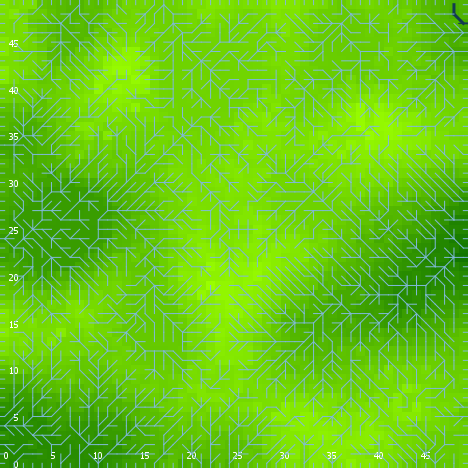

Values plotted in this chart, from the file beside it:
export-world data (NetLogo 6.0.4)
land_05_withInitialEcologicalCommunity.n…
06/24/2020 22:39:18:372 +0100
RANDOM STATE
0 0 -1727483681 332 1.2025016992548785 f…
GLOBALS
min-pxcor, max-pxcor, min-pycor, max-pycor, perspective, subject, nextIndex, directed-links, ticks, display-mode, ecol_brushfrequencyinflection, ecol_brushfrequencyrate, ecol_grassfrequencyinflection, ecol_grassfrequencyrate, ecol_woodfrequencyinflection, ecol_woodfrequencyrate, elevationdistribution, elev_algorithm-style, elev_featureanglerange, elev_inversioniterations, elev_noise, elev_numdepressions, elev_numprotuberances, elev_numranges
0, 49, 0, 49, 0, nobody, 2600, "UNDIRECTED", -1, "elevation (m)", 8.873, 0.09452, 3.267, 0.1335, 34.89, 0.008327, [2.369999937114529 1.483698856443329 1.9…, "C#", 13.89, 0.6129, 4.422, 9, 1, 52
TURTLES
who, color, heading, xcor, ycor, shape, label, label-color, breed, hidden?, size, pen-size, pen-mode, numpoints
0, 85, 270, 18, 33, "default", "", 9.9, {breed flowholders}, true, 1, 1, "up", 
1, 65, 129, 6, 42, "default", "", 9.9, {breed flowholders}, true, 1, 1, "up", 
2, 97, 270, 0, 27, "line half", "", 9.9, {breed flowholders}, false, 1, 1, "up", 
3, 55, 216, 40, 14, "default", "", 9.9, {breed flowholders}, true, 1, 1, "up", 
4, 75, 56, 10, 22, "default", "", 9.9, {breed flowholders}, true, 1, 1, "up", 
5, 35, 140, 25, 34, "default", "", 9.9, {breed flowholders}, true, 1, 1, "up", 
6, 45, 163, 6, 8, "default", "", 9.9, {breed flowholders}, true, 1, 1, "up", 
7, 125, 213, 11, 17, "default", "", 9.9, {breed flowholders}, true, 1, 1, "up", 
8, 125, 5, 47, 46, "default", "", 9.9, {breed flowholders}, true, 1, 1, "up", 
9, 15, 303, 31, 46, "default", "", 9.9, {breed flowholders}, true, 1, 1, "up", 
10, 125, 160, 12, 46, "default", "", 9.9, {breed flowholders}, true, 1, 1, "up", 
11, 65, 83, 4, 7, "default", "", 9.9, {breed flowholders}, true, 1, 1, "up", 
12, 15, 200, 19, 47, "default", "", 9.9, {breed flowholders}, true, 1, 1, "up", 
13, 45, 92, 35, 15, "default", "", 9.9, {breed flowholders}, true, 1, 1, "up", 
14, 35, 29, 40, 1, "default", "", 9.9, {breed flowholders}, true, 1, 1, "up", 
15, 45, 30, 38, 7, "default", "", 9.9, {breed flowholders}, true, 1, 1, "up", 
16, 115, 120, 36, 47, "default", "", 9.9, {breed flowholders}, true, 1, 1, "up", 
17, 85, 109, 25, 28, "default", "", 9.9, {breed flowholders}, true, 1, 1, "up", 
18, 115, 355, 17, 36, "default", "", 9.9, {breed flowholders}, true, 1, 1, "up", 
19, 35, 149, 20, 45, "default", "", 9.9, {breed flowholders}, true, 1, 1, "up", 
20, 65, 256, 21, 31, "default", "", 9.9, {breed flowholders}, true, 1, 1, "up", 
21, 65, 230, 34, 31, "default", "", 9.9, {breed flowholders}, true, 1, 1, "up", 
22, 35, 109, 5, 40, "default", "", 9.9, {breed flowholders}, true, 1, 1, "up", 
23, 115, 69, 25, 19, "default", "", 9.9, {breed flowholders}, true, 1, 1, "up", 
24, 45, 3, 25, 23, "default", "", 9.9, {breed flowholders}, true, 1, 1, "up", 
25, 115, 335, 30, 2, "default", "", 9.9, {breed flowholders}, true, 1, 1, "up", 
26, 5, 323, 18, 45, "default", "", 9.9, {breed flowholders}, true, 1, 1, "up", 
27, 15, 41, 1, 16, "default", "", 9.9, {breed flowholders}, true, 1, 1, "up", 
28, 115, 270, 41, 32, "default", "", 9.9, {breed flowholders}, true, 1, 1, "up", 
29, 45, 320, 12, 5, "default", "", 9.9, {breed flowholders}, true, 1, 1, "up", 
30, 65, 77, 6, 16, "default", "", 9.9, {breed flowholders}, true, 1, 1, "up", 
31, 85, 249, 28, 41, "default", "", 9.9, {breed flowholders}, true, 1, 1, "up", 
32, 45, 19, 20, 43, "default", "", 9.9, {breed flowholders}, true, 1, 1, "up", 
33, 115, 215, 33, 8, "default", "", 9.9, {breed flowholders}, true, 1, 1, "up", 
34, 97, 0, 9, 49, "line half", "", 9.9, {breed flowholders}, false, 1, 1, "up", 
35, 65, 329, 37, 5, "default", "", 9.9, {breed flowholders}, true, 1, 1, "up", 
36, 85, 18, 45, 22, "default", "", 9.9, {breed flowholders}, true, 1, 1, "up", 
37, 25, 160, 1, 40, "default", "", 9.9, {breed flowholders}, true, 1, 1, "up", 
38, 15, 63, 22, 1, "default", "", 9.9, {breed flowholders}, true, 1, 1, "up", 
39, 115, 13, 18, 41, "default", "", 9.9, {breed flowholders}, true, 1, 1, "up", 
40, 15, 239, 13, 46, "default", "", 9.9, {breed flowholders}, true, 1, 1, "up", 
41, 15, 260, 11, 24, "default", "", 9.9, {breed flowholders}, true, 1, 1, "up", 
42, 75, 241, 4, 23, "default", "", 9.9, {breed flowholders}, true, 1, 1, "up", 
43, 35, 62, 9, 5, "default", "", 9.9, {breed flowholders}, true, 1, 1, "up", 
44, 95, 322, 16, 30, "default", "", 9.9, {breed flowholders}, true, 1, 1, "up", 
45, 15, 227, 32, 36, "default", "", 9.9, {breed flowholders}, true, 1, 1, "up", 
46, 75, 263, 28, 25, "default", "", 9.9, {breed flowholders}, true, 1, 1, "up", 
47, 125, 8, 21, 10, "default", "", 9.9, {breed flowholders}, true, 1, 1, "up", 
48, 85, 97, 39, 16, "default", "", 9.9, {breed flowholders}, true, 1, 1, "up", 
49, 55, 63, 40, 11, "default", "", 9.9, {breed flowholders}, true, 1, 1, "up", 
50, 115, 39, 37, 43, "default", "", 9.9, {breed flowholders}, true, 1, 1, "up", 
... 8,995 more rows
